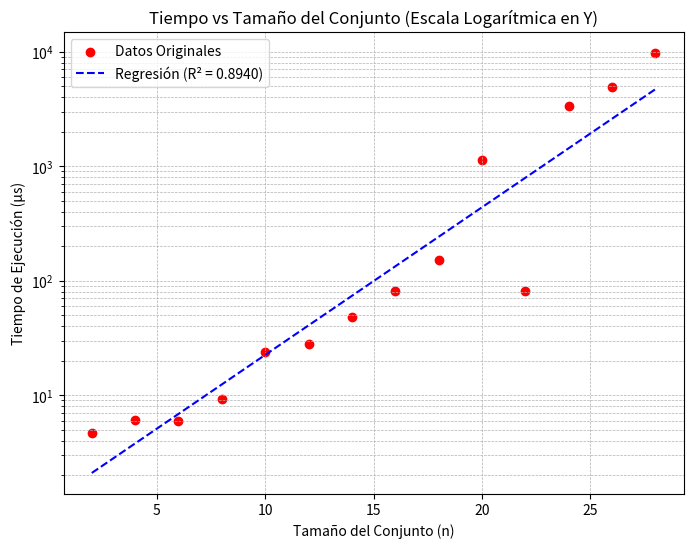

Write Python code to recreate this figure.
import time
import random
import numpy as np
import matplotlib.pyplot as plt
from scipy.stats import linregress

# 🔹 Algoritmo de Programación Dinámica
def ProgramacionDP(n, m):
    """Encuentra todas las combinaciones de n que suman m usando programación dinámica."""
    dp = [[] for _ in range(m + 1)]
    dp[0] = [[]]  # Caso base: suma 0 tiene una combinación vacía

    for num in n:
        for j in range(m, num - 1, -1):
            for prev in dp[j - num]:
                dp[j].append(prev + [num])

    return dp[m]

# 🔹 Prueba de rendimiento
def test_performance():
    """Mide el tiempo de ejecución para diferentes tamaños de `n` y valores `m`."""
    sizes = list(range(2, 30, 2))  # Tamaños de prueba (de 2 a 30 en pasos de 2)
    times = []

    for size in sizes:
        total_time = 0
        num_trials = 10  # Más mediciones para mayor precisión

        for _ in range(num_trials):
            n = [random.randint(1, 20) for _ in range(size)]
            m = random.randint(5, 40)

            start_time = time.perf_counter()
            ProgramacionDP(n, m)
            elapsed_time = time.perf_counter() - start_time
            total_time += elapsed_time

        avg_time = (total_time / num_trials) * 1e6  # Convertimos a microsegundos
        times.append(avg_time)

    return np.array(sizes), np.array(times)

# 🔹 Graficar los resultados y calcular correlación
def graph_results():
    """
    Genera la gráfica de dispersión con la correlación correcta.
    """
    sizes, times = test_performance()

    # 📌 Aplicar logaritmo a los tiempos para mejorar la regresión
    log_times = np.log10(times)  # Transformamos a escala logarítmica base 10

    # 📌 Calcular coeficiente de correlación con `scipy.stats.linregress`
    slope, intercept, r_value, _, _ = linregress(sizes, log_times)
    r2 = r_value**2  # R² de la regresión logarítmica

    plt.figure(figsize=(8, 6))

    # 📊 Gráfica: Tiempo vs Tamaño del Conjunto con escala logarítmica
    plt.scatter(sizes, times, color="red", label="Datos Originales")

    # 📌 Graficamos la regresión pero revirtiendo la transformación logarítmica
    regression_line = 10**(intercept + slope * sizes)  # Volvemos a la escala original
    plt.plot(sizes, regression_line, color="blue", linestyle="--", label=f"Regresión (R² = {r2:.4f})")

    plt.xlabel("Tamaño del Conjunto (n)")
    plt.ylabel("Tiempo de Ejecución (μs)")
    plt.yscale("log")  # Escala logarítmica para una mejor visualización
    plt.title("Tiempo vs Tamaño del Conjunto (Escala Logarítmica en Y)")
    plt.legend()
    plt.grid(True, which="both", linestyle="--", linewidth=0.5)

    plt.show()

    # 🔹 Mostrar correlación en consola
    print(f"🔹 Correlación Tiempo vs Tamaño del Conjunto: R² = {r2:.4f}")

# 🔹 Ejecutar la prueba y graficar
if __name__ == "__main__":
    graph_results()
